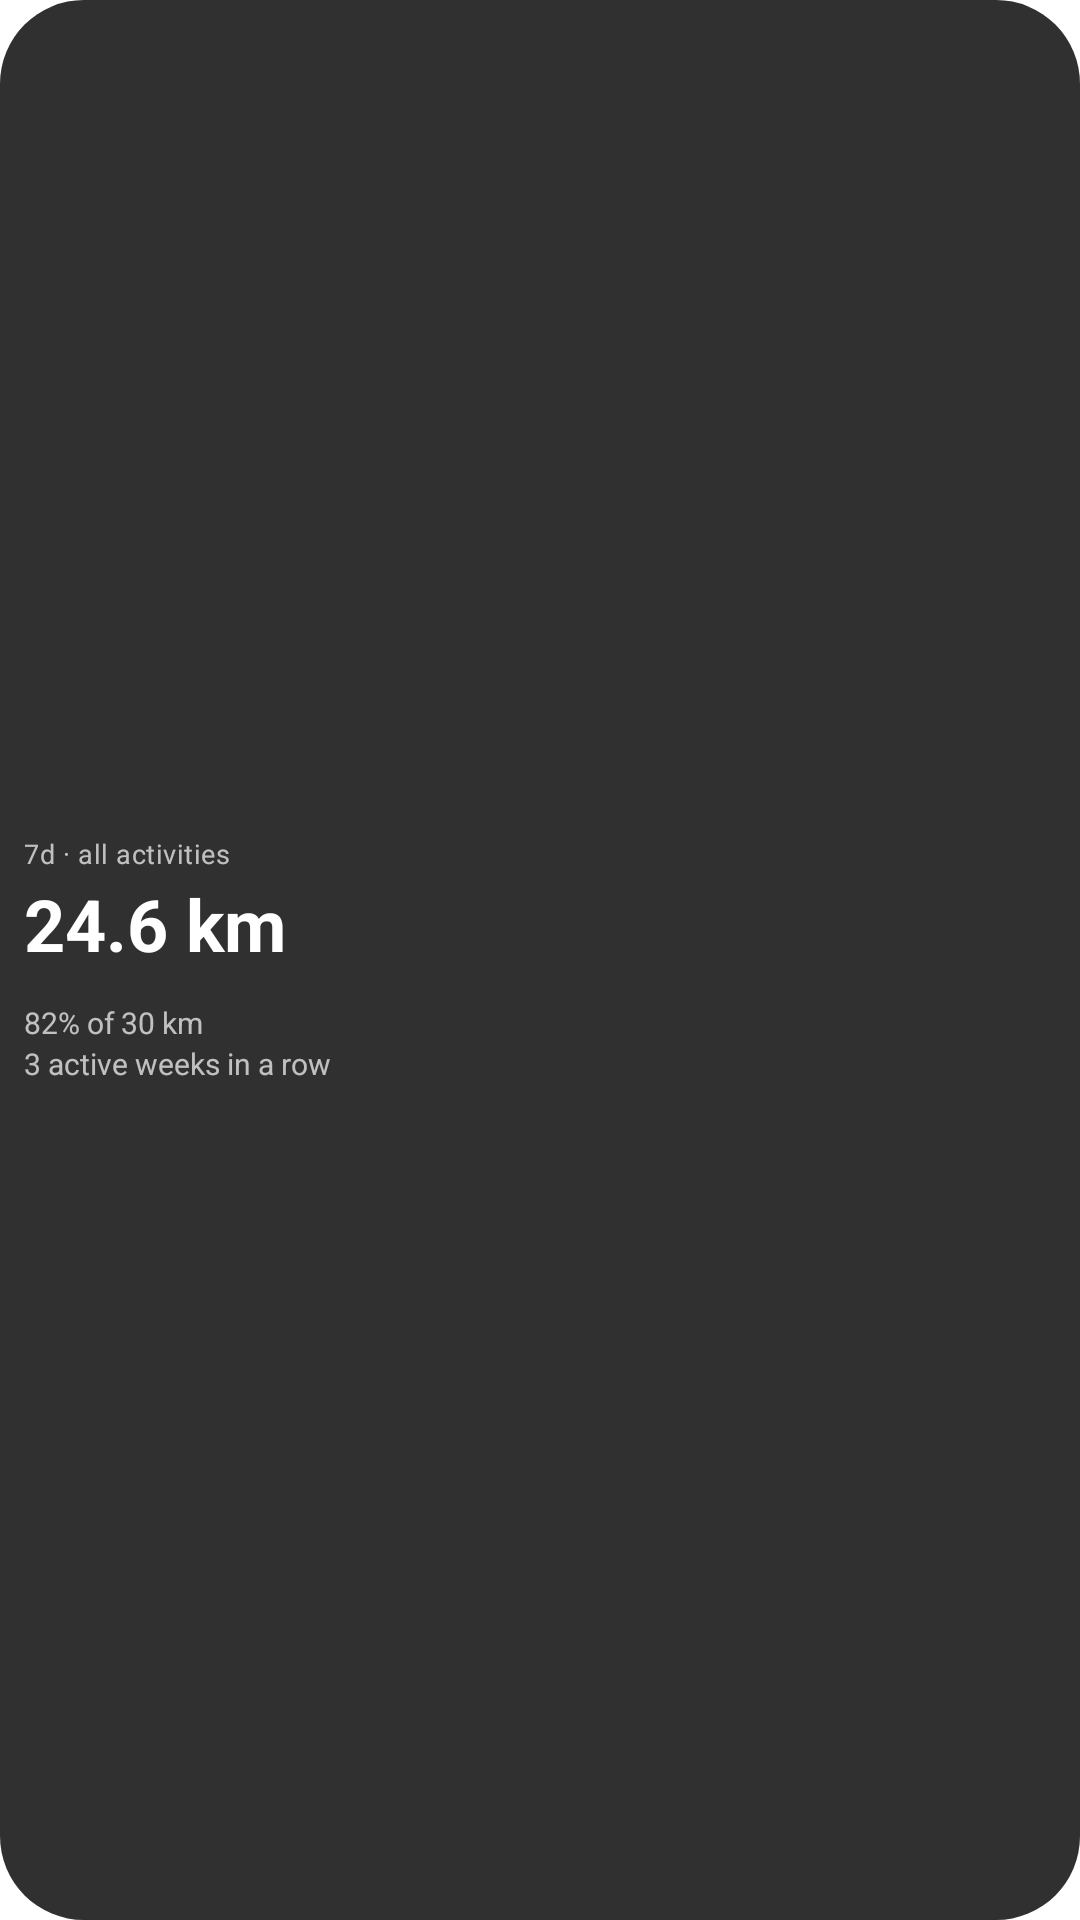

Here is an Android app screen rendered from its layout file. Give the layout XML and the strings, colors and styles it references.
<!-- AndroidManifest.xml: application theme DayNightDynamicTheme -->
<!-- res/layout/widget_goal_preview.xml -->
<?xml version="1.0" encoding="utf-8"?>
<LinearLayout xmlns:android="http://schemas.android.com/apk/res/android"
    xmlns:tools="http://schemas.android.com/tools"
    android:layout_width="match_parent"
    android:layout_height="match_parent"
    android:background="@drawable/bg_widget"
    android:gravity="center_vertical"
    android:orientation="vertical"
    android:padding="8dp"
    tools:ignore="HardcodedText">

    <TextView
        android:layout_width="wrap_content"
        android:layout_height="wrap_content"
        android:letterSpacing="0.02"
        android:maxLines="2"
        android:singleLine="false"
        android:text="7d · all activities"
        android:textAllCaps="false"
        android:textColor="#B3FFFFFF"
        android:textSize="9sp" />

    <TextView
        android:layout_width="wrap_content"
        android:layout_height="wrap_content"
        android:layout_marginTop="1dp"
        android:text="24.6 km"
        android:textColor="#FFFFFFFF"
        android:textSize="24sp"
        android:textStyle="bold" />

    <ProgressBar
        style="?android:attr/progressBarStyleHorizontal"
        android:layout_width="match_parent"
        android:layout_height="4dp"
        android:layout_marginTop="4dp"
        android:max="100"
        android:progress="82"
        android:progressTint="@color/waykeep_cyan" />

    <TextView
        android:layout_width="wrap_content"
        android:layout_height="wrap_content"
        android:layout_marginTop="2dp"
        android:text="82% of 30 km"
        android:textColor="#B3FFFFFF"
        android:textSize="10sp" />

    <TextView
        android:layout_width="wrap_content"
        android:layout_height="wrap_content"
        android:maxLines="2"
        android:text="3 active weeks in a row"
        android:textColor="#B3FFFFFF"
        android:textSize="10sp" />

</LinearLayout>
<!-- resources referenced by this layout -->
<resources>
  <color name="waykeep_cyan">#00A6B8</color>
  <!-- drawable bg_widget (drawable) -->
  <?xml version="1.0" encoding="utf-8"?>
  <shape xmlns:android="http://schemas.android.com/apk/res/android"
      android:shape="rectangle">
      <corners android:radius="28dp" />
      <solid android:color="#E61A1A1A" />
  </shape>
  <style name="DayNightDynamicTheme" parent="Theme.Material3Expressive.DayNight.NoActionBar">
          
          <item name="switchPreferenceCompatStyle">@style/MaterialSwitchPreferenceCompat</item>
  
          
          <item name="snackbarStyle">@style/MaterialSnackbarTheme</item>
          <item name="snackbarButtonStyle">@style/MaterialSnackbarTextButtonTheme</item>
          <item name="snackbarTextViewStyle">@style/MaterialSnackbarTextViewTheme</item>
  
          <item name="floatingActionButtonStyle">@style/Widget.OpenTracks.FloatingActionButton</item>
  
          <item name="windowActionModeOverlay">true</item>
  
          <item name="android:statusBarColor">?attr/colorSurfaceBright</item>
          <item name="android:navigationBarColor">?attr/colorSurfaceContainer</item>
          
          <item name="actionBarSize">88dp</item>
      </style>
  <style name="MaterialSwitchPreferenceCompat" parent="@style/Preference.SwitchPreferenceCompat.Material">
          <item name="widgetLayout">@layout/view_preference_switch</item>
      </style>
  <style name="MaterialSnackbarTheme" parent="@style/Widget.Material3.Snackbar">
          <item name="materialThemeOverlay">@style/ThemeOverlay.OpenTracks.Snackbar</item>
          <item name="actionTextColorAlpha">1</item>
  
          <item name="backgroundTint">@android:color/holo_red_dark</item>
      </style>
  <style name="MaterialSnackbarTextButtonTheme" parent="@style/Widget.Material3Expressive.Button.TextButton.Snackbar">
          <item name="android:textColor">@android:color/white</item>
          <item name="android:textSize">14sp</item>
      </style>
  <style name="MaterialSnackbarTextViewTheme" parent="@style/Widget.Material3.Snackbar.TextView">
          <item name="android:textColor">@android:color/white</item>
          <item name="android:textAppearance">?textAppearanceLabelMedium</item>
          <item name="android:textSize">14sp</item>
      </style>
  <style name="Widget.OpenTracks.FloatingActionButton" parent="Widget.Material3Expressive.FloatingActionButton">
          <item name="fabCustomSize">64dp</item>
      </style>
  <style name="ThemeOverlay.OpenTracks.Snackbar" parent="">
          <item name="colorSurface">@android:color/holo_red_dark</item>
          <item name="colorOnSurface">@android:color/holo_red_dark</item>
      </style>
</resources>
